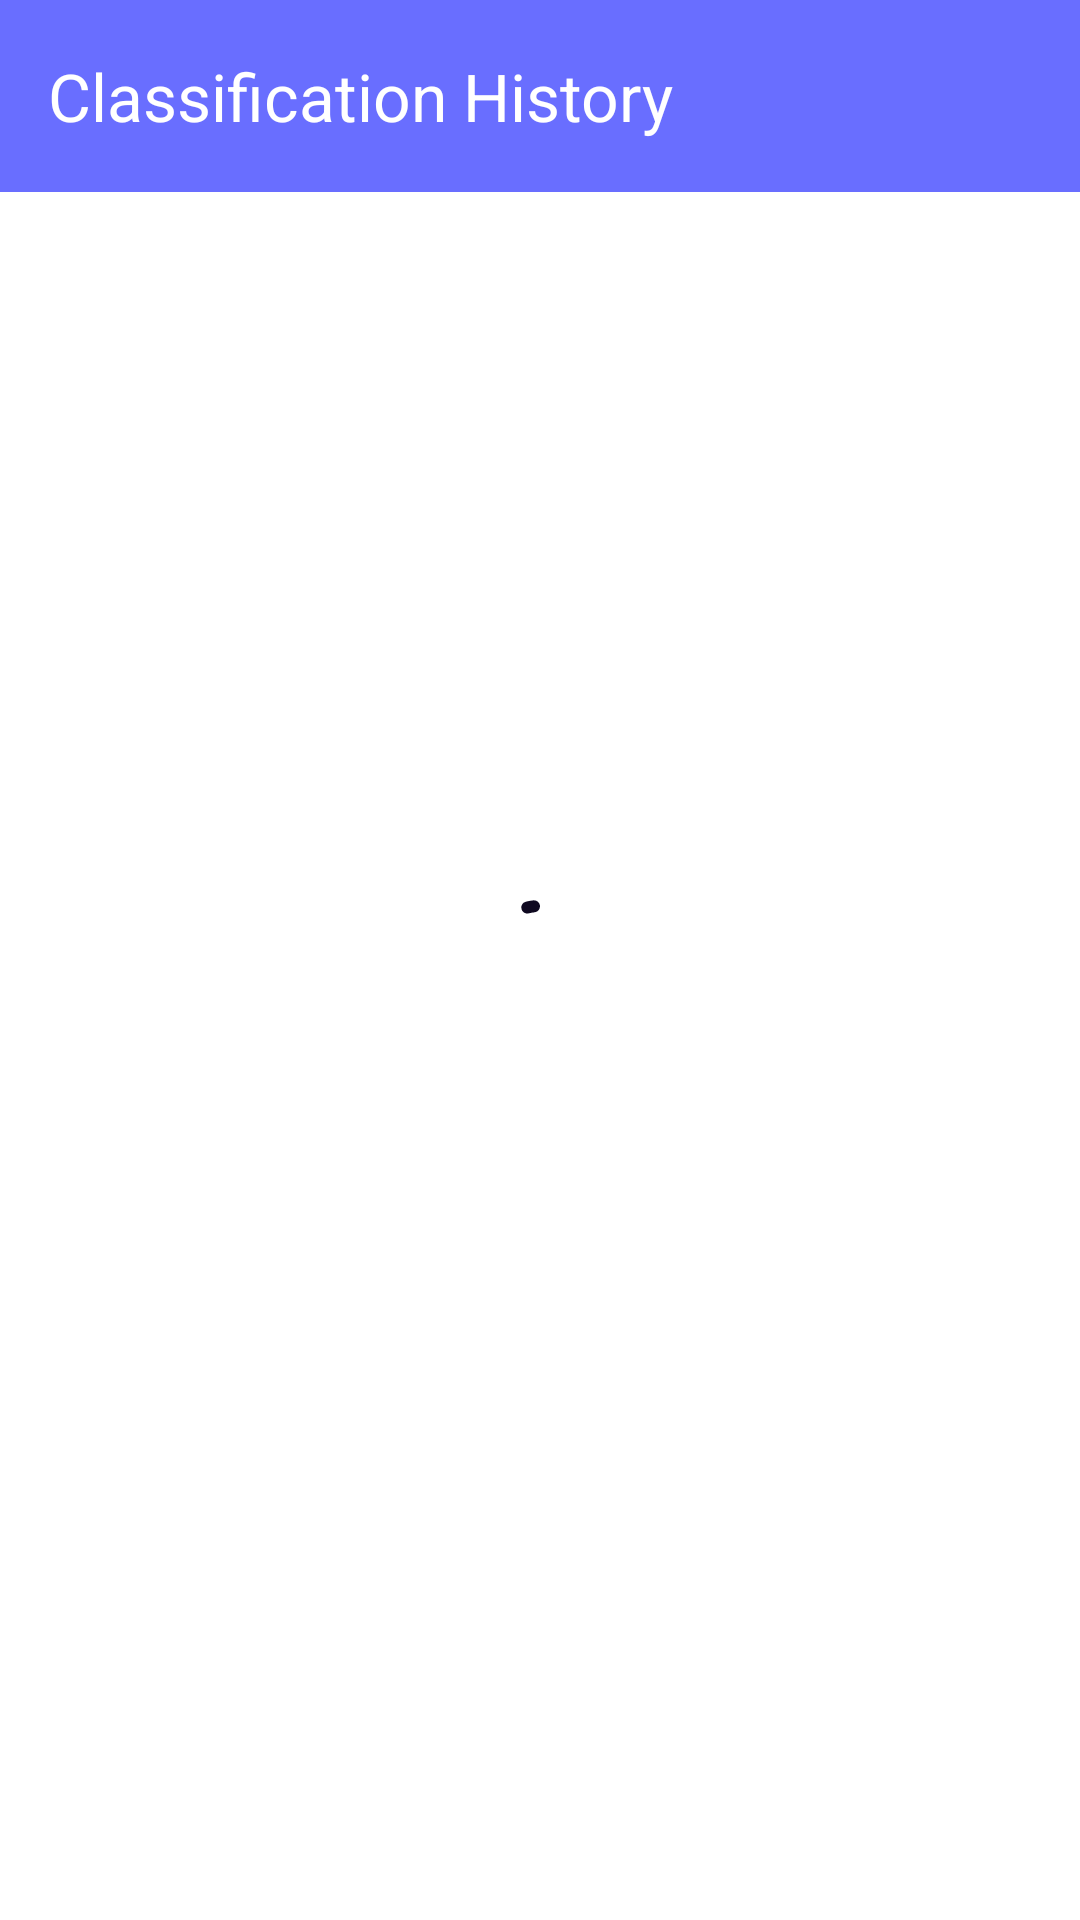

Reconstruct the res/layout file that produces this screen, plus the resources it refers to.
<!-- AndroidManifest.xml: application theme Theme.Asclepius -->
<!-- res/layout/activity_classification_history.xml -->
<?xml version="1.0" encoding="utf-8"?>
<androidx.coordinatorlayout.widget.CoordinatorLayout xmlns:android="http://schemas.android.com/apk/res/android"
    xmlns:app="http://schemas.android.com/apk/res-auto"
    xmlns:tools="http://schemas.android.com/tools"
    android:layout_width="match_parent"
    android:layout_height="match_parent"
    android:background="@color/white"
    tools:context=".view.ClassificationHistoryActivity">

    <com.google.android.material.appbar.AppBarLayout
        android:layout_width="match_parent"
        android:layout_height="wrap_content"
        app:liftOnScroll="true"
        tools:layout_behavior="com.google.android.material.appbar.AppBarLayout$ScrollingViewBehavior">

        <com.google.android.material.appbar.MaterialToolbar
            android:id="@+id/topAppBar"
            android:layout_width="match_parent"
            android:layout_height="wrap_content"
            android:background="?attr/colorPrimary"
            app:navigationIcon="@drawable/baseline_arrow_back_24"
            app:navigationIconTint="@color/white"
            app:title="Classification History"
            app:titleTextColor="@color/white" />

    </com.google.android.material.appbar.AppBarLayout>

    <androidx.recyclerview.widget.RecyclerView
        android:id="@+id/rv_classification_history"
        android:layout_width="match_parent"
        android:layout_height="wrap_content"
        app:layout_behavior="@string/appbar_scrolling_view_behavior"
        app:liftOnScrollTargetViewId="@id/topAppBar" />

    <androidx.constraintlayout.widget.ConstraintLayout
        android:id="@+id/constraintLayout"
        android:layout_width="match_parent"
        android:layout_height="match_parent">

        <TextView
            android:id="@+id/tv_empty_history"
            android:layout_width="wrap_content"
            android:layout_height="wrap_content"
            android:gravity="center"
            android:paddingHorizontal="16dp"
            android:text="@string/classification_history_is_empty"
            android:textSize="18sp"
            android:visibility="invisible"
            app:layout_constraintBottom_toBottomOf="parent"
            app:layout_constraintEnd_toEndOf="parent"
            app:layout_constraintStart_toStartOf="parent"
            app:layout_constraintTop_toTopOf="parent" />

        <com.google.android.material.progressindicator.CircularProgressIndicator
            android:id="@+id/circular_progress"
            android:layout_width="wrap_content"
            android:layout_height="wrap_content"
            android:layout_marginHorizontal="64dp"
            android:indeterminate="true"
            android:visibility="visible"
            app:indicatorColor="@color/indicator_dark"
            app:layout_constraintBottom_toBottomOf="parent"
            app:layout_constraintEnd_toEndOf="parent"
            app:layout_constraintStart_toStartOf="parent"
            app:layout_constraintTop_toTopOf="parent" />

    </androidx.constraintlayout.widget.ConstraintLayout>

</androidx.coordinatorlayout.widget.CoordinatorLayout>
<!-- resources referenced by this layout -->
<resources>
  <color name="indicator_dark">#0F0920</color>
  <color name="white">#FFFFFFFF</color>
  <string name="classification_history_is_empty">Classification History is empty</string>
  <style name="Theme.Asclepius" parent="Base.Theme.Asclepius" />
  <style name="Base.Theme.Asclepius" parent="Theme.Material3.DayNight.NoActionBar">
          
          <item name="colorPrimary">#696eff</item>
      </style>
</resources>
